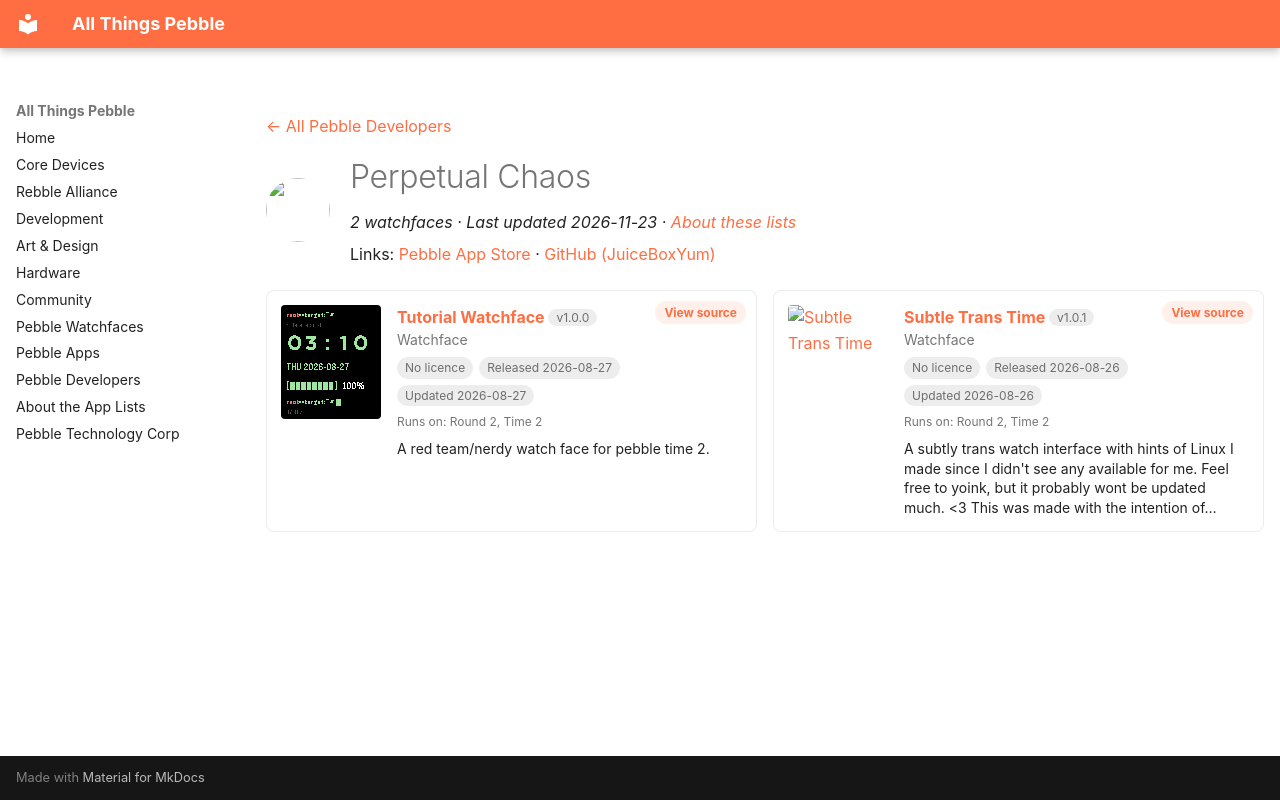

repository: saltedlolly/all-things-pebble · page: developers/perpetual-chaos.html · generator: mkdocs

---
title: "Perpetual Chaos"
hide:
  - toc
---

<!-- Generated by scripts/update_app_directory.py: do not edit by hand -->
[← All Pebble Developers](../developers.md)

<div class="dev-header" markdown>
<img class="dev-avatar" src="https://github.com/JuiceBoxYum.png?size=128" alt="" width="64" height="64" loading="lazy" onerror="this.remove()">
<div class="dev-intro" markdown>

# Perpetual Chaos

*2 watchfaces · Last updated 2026-11-23 · [About these lists](../about-app-lists.md)*

Links: [Pebble App Store](https://apps.repebble.com/apps/dev/perpetual-chaos_dafb87e5b9ba2725653a8e81) · [GitHub (JuiceBoxYum)](https://github.com/JuiceBoxYum)

</div>
</div>

<div class="dev-controls" data-search-exclude hidden>
<div class="dev-filter" role="group" aria-label="Show"><button type="button" data-filter="all" aria-pressed="true">All <span>2</span></button><button type="button" data-filter="watchface" aria-pressed="false">Watchfaces <span>2</span></button><button type="button" data-filter="watchapp" aria-pressed="false" disabled>Apps <span>0</span></button></div>
<label class="dev-sort">Sort by <select><option value="updated">Recently updated</option><option value="released">Newest release</option><option value="title">A–Z</option></select></label>
</div>

<div class="app-grid dev-apps" data-search-exclude>
<div class="app-card" data-type="watchface" data-title="tutorial watchface" data-released="2026-08-27" data-updated="2026-08-27">
<a class="app-shot" href="https://apps.repebble.com/3081f89db28a48c29f20ff82" data-search-exclude><img src="../images/apps/3081f89db28a48c29f20ff82.png" alt="Tutorial Watchface" loading="lazy"></a>
<div class="app-info">
<h2 class="app-name" id="app-3081f89db28a48c29f20ff82"><a href="https://apps.repebble.com/3081f89db28a48c29f20ff82">Tutorial Watchface</a> <span class="app-version" title="Latest version" data-search-exclude>v1.0.0</span></h2>
<a class="app-source" href="https://github.com/JuiceBoxYum/RedTeamFace" title="Source code" data-search-exclude>View source</a>
<div class="app-dev">Watchface</div>
<div class="app-tags" data-search-exclude><span class="app-licence app-licence--none" title="Licence">No licence</span> <span title="First published in the app store">Released 2026-08-27</span> <span title="Latest release in the app store">Updated 2026-08-27</span></div>
<div class="app-watches" title="Supported watches" data-search-exclude>Runs on: Round 2, Time 2</div>
<p class="app-desc">A red team/nerdy watch face for pebble time 2.</p>
</div>
</div>
<div class="app-card" data-type="watchface" data-title="subtle trans time" data-released="2026-08-26" data-updated="2026-08-26">
<a class="app-shot" href="https://apps.repebble.com/a13768d6e60542b485a3c83d" data-search-exclude><img src="../images/apps/a13768d6e60542b485a3c83d.png" alt="Subtle Trans Time" loading="lazy"></a>
<div class="app-info">
<h2 class="app-name" id="app-a13768d6e60542b485a3c83d"><a href="https://apps.repebble.com/a13768d6e60542b485a3c83d">Subtle Trans Time</a> <span class="app-version" title="Latest version" data-search-exclude>v1.0.1</span></h2>
<a class="app-source" href="https://github.com/JuiceBoxYum/TransTime" title="Source code" data-search-exclude>View source</a>
<div class="app-dev">Watchface</div>
<div class="app-tags" data-search-exclude><span class="app-licence app-licence--none" title="Licence">No licence</span> <span title="First published in the app store">Released 2026-08-26</span> <span title="Latest release in the app store">Updated 2026-08-26</span></div>
<div class="app-watches" title="Supported watches" data-search-exclude>Runs on: Round 2, Time 2</div>
<p class="app-desc">A subtly trans watch interface with hints of Linux I made since I didn&#x27;t see any available for me. Feel free to yoink, but it probably wont be updated much. &lt;3 This was made with the intention of…</p>
</div>
</div>
</div>
